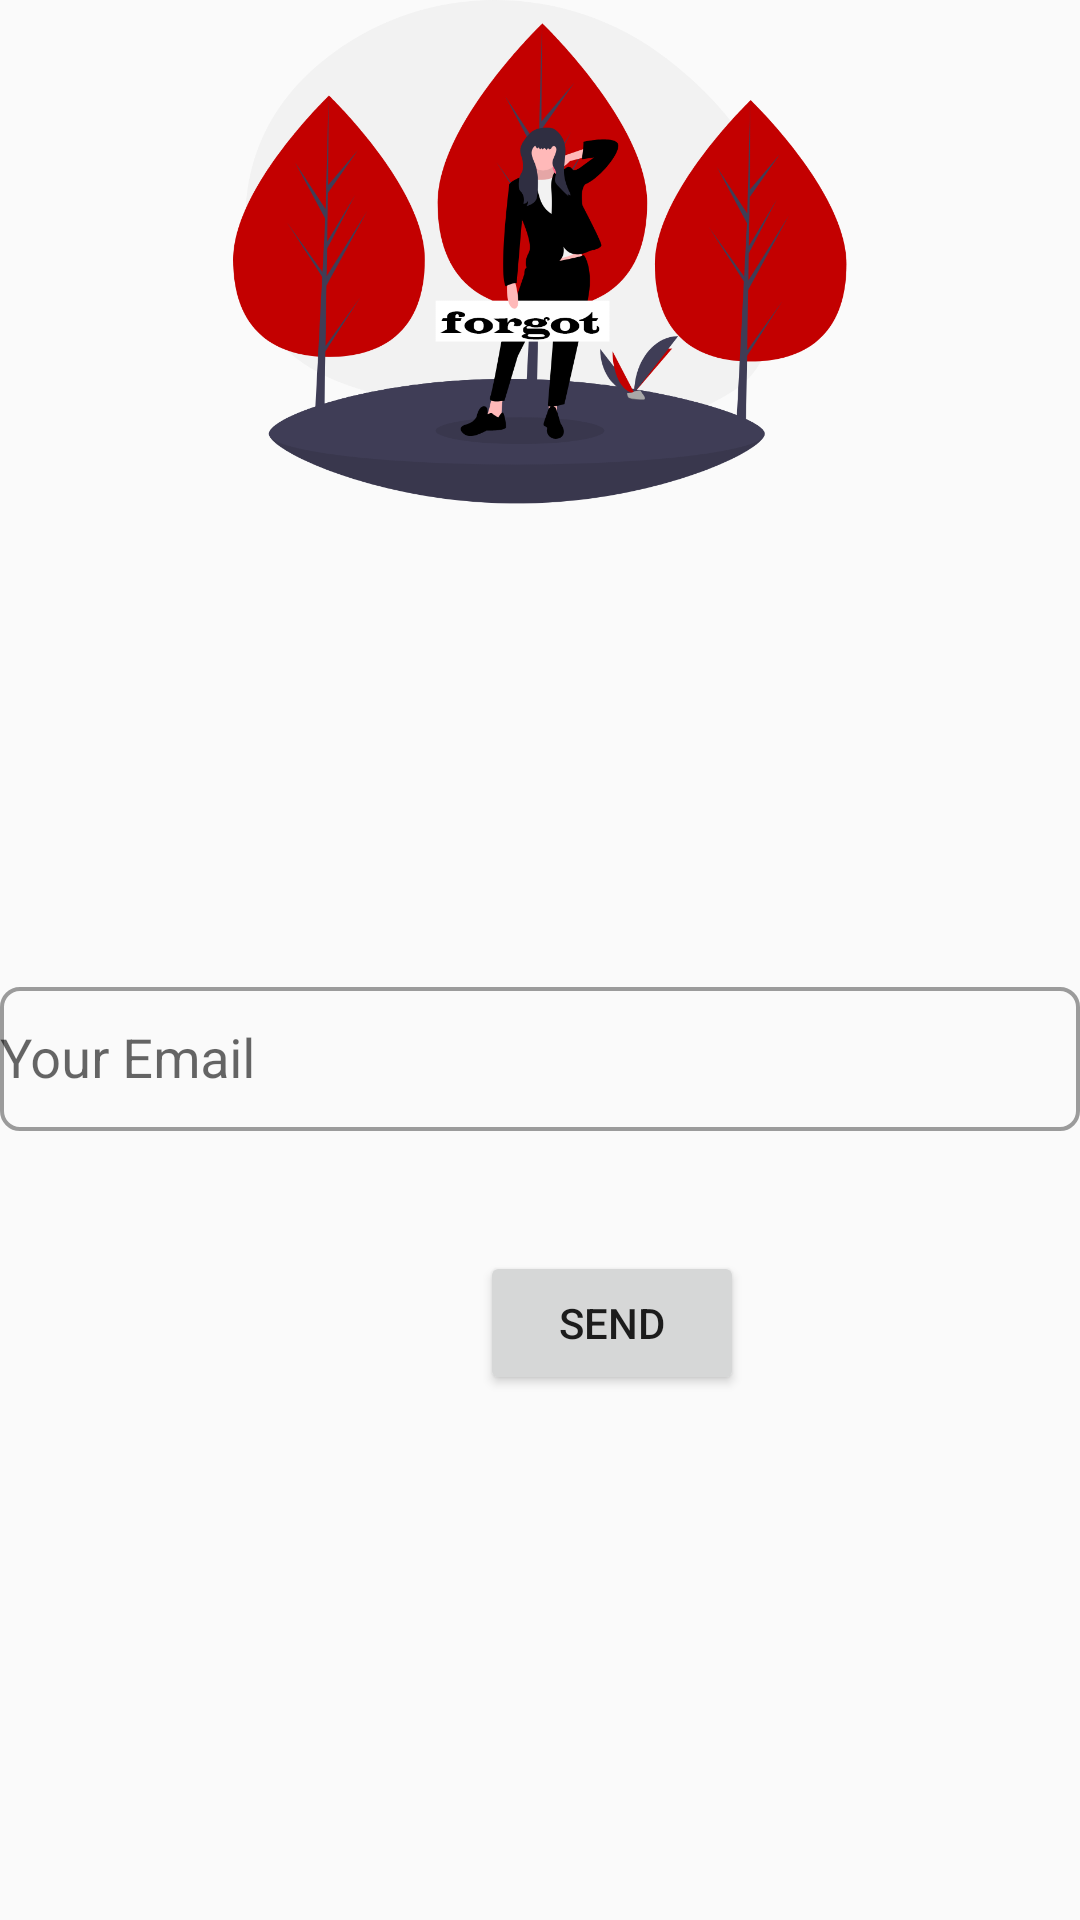

The Android layout XML behind this screen, and the referenced resources:
<!-- AndroidManifest.xml: application theme Theme.Bassem -->
<!-- res/layout/activity_forgit.xml -->
<?xml version="1.0" encoding="utf-8"?>
<LinearLayout xmlns:android="http://schemas.android.com/apk/res/android"
    android:orientation="vertical"
    xmlns:app="http://schemas.android.com/apk/res-auto"
    xmlns:tools="http://schemas.android.com/tools"
    android:layout_width="match_parent"
    android:layout_height="match_parent"
    tools:context=".forgit"

    >

    <ImageView
        android:layout_width="match_parent"
        android:layout_height="168dp"
        android:src="@drawable/forgit" />
    <com.google.android.material.textfield.TextInputLayout
        android:layout_width="match_parent"
        android:layout_height="wrap_content"
        android:layout_marginTop="150dp">

        <com.google.android.material.textfield.TextInputEditText
            android:layout_width="match_parent"
            android:layout_height="wrap_content"
            android:hint="Your Email"
            android:background="@drawable/border"
            />
    </com.google.android.material.textfield.TextInputLayout>
    <Button
        android:id="@+id/forg"
        android:layout_width="wrap_content"
        android:layout_height="wrap_content"
        android:text="send"
        android:layout_marginLeft="160dp"
        android:layout_marginTop="40dp"

        />

</LinearLayout>
<!-- resources referenced by this layout -->
<resources>
  <!-- drawable border (drawable) -->
  <?xml version="1.0" encoding="utf-8"?>
  <shape xmlns:android="http://schemas.android.com/apk/res/android">
      <stroke
      android:color="#61000000"
      android:width="1.25dp"
      />
      <size android:width="360dp"
          android:height="48dp"/>
     <corners android:radius="6dp"/>
  </shape>
  <!-- drawable forgit: png bitmap (drawable-hdpi, 61191 bytes) -->
  <style name="Theme.Bassem" parent="Theme.AppCompat.Light.NoActionBar">
          
          <item name="colorPrimary">@color/purple_500</item>
          <item name="colorPrimaryVariant">@color/purple_700</item>
          <item name="colorOnPrimary">@color/white</item>
          
          <item name="colorSecondary">@color/teal_200</item>
          <item name="colorSecondaryVariant">@color/teal_700</item>
          <item name="colorOnSecondary">@color/white</item>
          
          <item name="android:statusBarColor" tools:targetApi="l">?attr/colorPrimaryVariant</item>
          
      </style>
  <!-- not gathered from this repository: default colours our renderer supplied (Android Studio template values) -->
  <color name="purple_500">#FF6200EE</color>
  <color name="purple_700">#FF3700B3</color>
  <color name="teal_200">#FF03DAC5</color>
  <color name="teal_700">#FF018786</color>
  <color name="white">#FFFFFFFF</color>
</resources>
